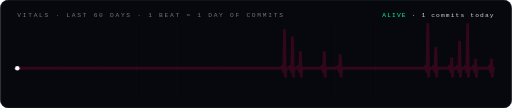
t = 0.00 s
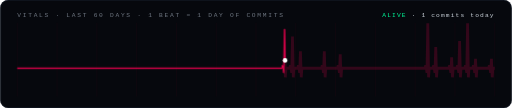
t = 1.40 s
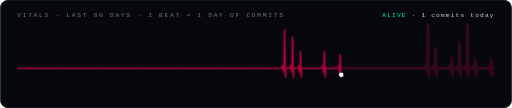
t = 2.80 s
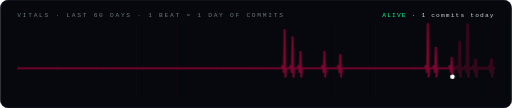
t = 4.20 s
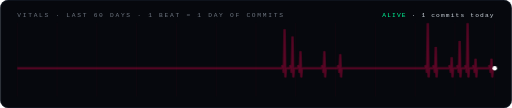
t = 5.60 s
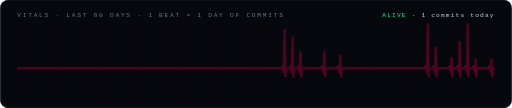
t = 5.95 s

The animated SVG that drew these frames (rendered in a browser with its animation timeline set to each time). Animation: 2 SMIL elements (animate=1,animateMotion=1), 1 CSS @keyframes rule; one cycle of 7.00 s, repeats indefinitely.

<svg xmlns="http://www.w3.org/2000/svg" width="900" height="190" viewBox="0 0 900 190" font-family="'JetBrains Mono','Fira Code','Cascadia Code',Consolas,'Courier New',monospace"><defs><style>.ecg{stroke-dasharray:1000;animation:draw 7s linear infinite}@keyframes draw{0%{stroke-dashoffset:1000}80%{stroke-dashoffset:0}100%{stroke-dashoffset:0;opacity:0}}</style></defs><rect width="900" height="190" rx="14" fill="#06080d"/><line x1="30.0" y1="40" x2="30.0" y2="170" stroke="#ff0055" stroke-opacity=".07"/><line x1="100.0" y1="40" x2="100.0" y2="170" stroke="#ff0055" stroke-opacity=".07"/><line x1="170.0" y1="40" x2="170.0" y2="170" stroke="#ff0055" stroke-opacity=".07"/><line x1="240.0" y1="40" x2="240.0" y2="170" stroke="#ff0055" stroke-opacity=".07"/><line x1="310.0" y1="40" x2="310.0" y2="170" stroke="#ff0055" stroke-opacity=".07"/><line x1="380.0" y1="40" x2="380.0" y2="170" stroke="#ff0055" stroke-opacity=".07"/><line x1="450.0" y1="40" x2="450.0" y2="170" stroke="#ff0055" stroke-opacity=".07"/><line x1="520.0" y1="40" x2="520.0" y2="170" stroke="#ff0055" stroke-opacity=".07"/><line x1="590.0" y1="40" x2="590.0" y2="170" stroke="#ff0055" stroke-opacity=".07"/><line x1="660.0" y1="40" x2="660.0" y2="170" stroke="#ff0055" stroke-opacity=".07"/><line x1="730.0" y1="40" x2="730.0" y2="170" stroke="#ff0055" stroke-opacity=".07"/><line x1="800.0" y1="40" x2="800.0" y2="170" stroke="#ff0055" stroke-opacity=".07"/><line x1="870.0" y1="40" x2="870.0" y2="170" stroke="#ff0055" stroke-opacity=".07"/><text x="30" y="30" font-size="11" letter-spacing="3" fill="#6e7681">VITALS · LAST 60 DAYS · 1 BEAT = 1 DAY OF COMMITS</text><text x="870" y="30" text-anchor="end" font-size="11" letter-spacing="2" fill="#c9d1d9"><tspan fill="#00ff9c">ALIVE</tspan> · 1 commits today</text><path d="M30 120 H44.0 H58.0 H72.0 H86.0 H100.0 H114.0 H128.0 H142.0 H156.0 H170.0 H184.0 H198.0 H212.0 H226.0 H240.0 H254.0 H268.0 H282.0 H296.0 H310.0 H324.0 H338.0 H352.0 H366.0 H380.0 H394.0 H408.0 H422.0 H436.0 H450.0 H464.0 H478.0 H492.0 H495.5 l1.1 -5 l1.1 5 l1.1 8 l1.4 -76.6 l1.4 84.6 l1.1 -16 H506.0 H509.5 l1.1 -5 l1.1 5 l1.1 8 l1.4 -63.6 l1.4 71.6 l1.1 -16 H520.0 H523.5 l1.1 -5 l1.1 5 l1.1 8 l1.4 -37.6 l1.4 45.6 l1.1 -16 H534.0 H548.0 H562.0 H565.5 l1.1 -5 l1.1 5 l1.1 8 l1.4 -37.6 l1.4 45.6 l1.1 -16 H576.0 H590.0 H593.5 l1.1 -5 l1.1 5 l1.1 8 l1.4 -32.4 l1.4 40.4 l1.1 -16 H604.0 H618.0 H632.0 H646.0 H660.0 H674.0 H688.0 H702.0 H716.0 H730.0 H744.0 H747.5 l1.1 -5 l1.1 5 l1.1 8 l1.4 -87.0 l1.4 95.0 l1.1 -16 H758.0 H761.5 l1.1 -5 l1.1 5 l1.1 8 l1.4 -45.4 l1.4 53.4 l1.1 -16 H772.0 H786.0 H789.5 l1.1 -5 l1.1 5 l1.1 8 l1.4 -27.2 l1.4 35.2 l1.1 -16 H800.0 H803.5 l1.1 -5 l1.1 5 l1.1 8 l1.4 -55.8 l1.4 63.8 l1.1 -16 H814.0 H817.5 l1.1 -5 l1.1 5 l1.1 8 l1.4 -87.0 l1.4 95.0 l1.1 -16 H828.0 H831.5 l1.1 -5 l1.1 5 l1.1 8 l1.4 -24.6 l1.4 32.6 l1.1 -16 H842.0 H856.0 H859.5 l1.1 -5 l1.1 5 l1.1 8 l1.4 -24.6 l1.4 32.6 l1.1 -16 H870.0" fill="none" stroke="#ff0055" stroke-width="5" opacity=".18"/><path class="ecg" d="M30 120 H44.0 H58.0 H72.0 H86.0 H100.0 H114.0 H128.0 H142.0 H156.0 H170.0 H184.0 H198.0 H212.0 H226.0 H240.0 H254.0 H268.0 H282.0 H296.0 H310.0 H324.0 H338.0 H352.0 H366.0 H380.0 H394.0 H408.0 H422.0 H436.0 H450.0 H464.0 H478.0 H492.0 H495.5 l1.1 -5 l1.1 5 l1.1 8 l1.4 -76.6 l1.4 84.6 l1.1 -16 H506.0 H509.5 l1.1 -5 l1.1 5 l1.1 8 l1.4 -63.6 l1.4 71.6 l1.1 -16 H520.0 H523.5 l1.1 -5 l1.1 5 l1.1 8 l1.4 -37.6 l1.4 45.6 l1.1 -16 H534.0 H548.0 H562.0 H565.5 l1.1 -5 l1.1 5 l1.1 8 l1.4 -37.6 l1.4 45.6 l1.1 -16 H576.0 H590.0 H593.5 l1.1 -5 l1.1 5 l1.1 8 l1.4 -32.4 l1.4 40.4 l1.1 -16 H604.0 H618.0 H632.0 H646.0 H660.0 H674.0 H688.0 H702.0 H716.0 H730.0 H744.0 H747.5 l1.1 -5 l1.1 5 l1.1 8 l1.4 -87.0 l1.4 95.0 l1.1 -16 H758.0 H761.5 l1.1 -5 l1.1 5 l1.1 8 l1.4 -45.4 l1.4 53.4 l1.1 -16 H772.0 H786.0 H789.5 l1.1 -5 l1.1 5 l1.1 8 l1.4 -27.2 l1.4 35.2 l1.1 -16 H800.0 H803.5 l1.1 -5 l1.1 5 l1.1 8 l1.4 -55.8 l1.4 63.8 l1.1 -16 H814.0 H817.5 l1.1 -5 l1.1 5 l1.1 8 l1.4 -87.0 l1.4 95.0 l1.1 -16 H828.0 H831.5 l1.1 -5 l1.1 5 l1.1 8 l1.4 -24.6 l1.4 32.6 l1.1 -16 H842.0 H856.0 H859.5 l1.1 -5 l1.1 5 l1.1 8 l1.4 -24.6 l1.4 32.6 l1.1 -16 H870.0" fill="none" stroke="#ff0055" stroke-width="2" stroke-linejoin="round" pathLength="1000"/><circle r="4" fill="#fff"><animateMotion dur="7s" repeatCount="indefinite" path="M30 120 H44.0 H58.0 H72.0 H86.0 H100.0 H114.0 H128.0 H142.0 H156.0 H170.0 H184.0 H198.0 H212.0 H226.0 H240.0 H254.0 H268.0 H282.0 H296.0 H310.0 H324.0 H338.0 H352.0 H366.0 H380.0 H394.0 H408.0 H422.0 H436.0 H450.0 H464.0 H478.0 H492.0 H495.5 l1.1 -5 l1.1 5 l1.1 8 l1.4 -76.6 l1.4 84.6 l1.1 -16 H506.0 H509.5 l1.1 -5 l1.1 5 l1.1 8 l1.4 -63.6 l1.4 71.6 l1.1 -16 H520.0 H523.5 l1.1 -5 l1.1 5 l1.1 8 l1.4 -37.6 l1.4 45.6 l1.1 -16 H534.0 H548.0 H562.0 H565.5 l1.1 -5 l1.1 5 l1.1 8 l1.4 -37.6 l1.4 45.6 l1.1 -16 H576.0 H590.0 H593.5 l1.1 -5 l1.1 5 l1.1 8 l1.4 -32.4 l1.4 40.4 l1.1 -16 H604.0 H618.0 H632.0 H646.0 H660.0 H674.0 H688.0 H702.0 H716.0 H730.0 H744.0 H747.5 l1.1 -5 l1.1 5 l1.1 8 l1.4 -87.0 l1.4 95.0 l1.1 -16 H758.0 H761.5 l1.1 -5 l1.1 5 l1.1 8 l1.4 -45.4 l1.4 53.4 l1.1 -16 H772.0 H786.0 H789.5 l1.1 -5 l1.1 5 l1.1 8 l1.4 -27.2 l1.4 35.2 l1.1 -16 H800.0 H803.5 l1.1 -5 l1.1 5 l1.1 8 l1.4 -55.8 l1.4 63.8 l1.1 -16 H814.0 H817.5 l1.1 -5 l1.1 5 l1.1 8 l1.4 -87.0 l1.4 95.0 l1.1 -16 H828.0 H831.5 l1.1 -5 l1.1 5 l1.1 8 l1.4 -24.6 l1.4 32.6 l1.1 -16 H842.0 H856.0 H859.5 l1.1 -5 l1.1 5 l1.1 8 l1.4 -24.6 l1.4 32.6 l1.1 -16 H870.0" keyPoints="0;1;1" keyTimes="0;.8;1" calcMode="linear"/><animate attributeName="opacity" values="1;1;0;0" keyTimes="0;.8;.81;1" dur="7s" repeatCount="indefinite"/></circle><rect x=".5" y=".5" width="899" height="189" rx="14" fill="none" stroke="#1b2533"/></svg>
